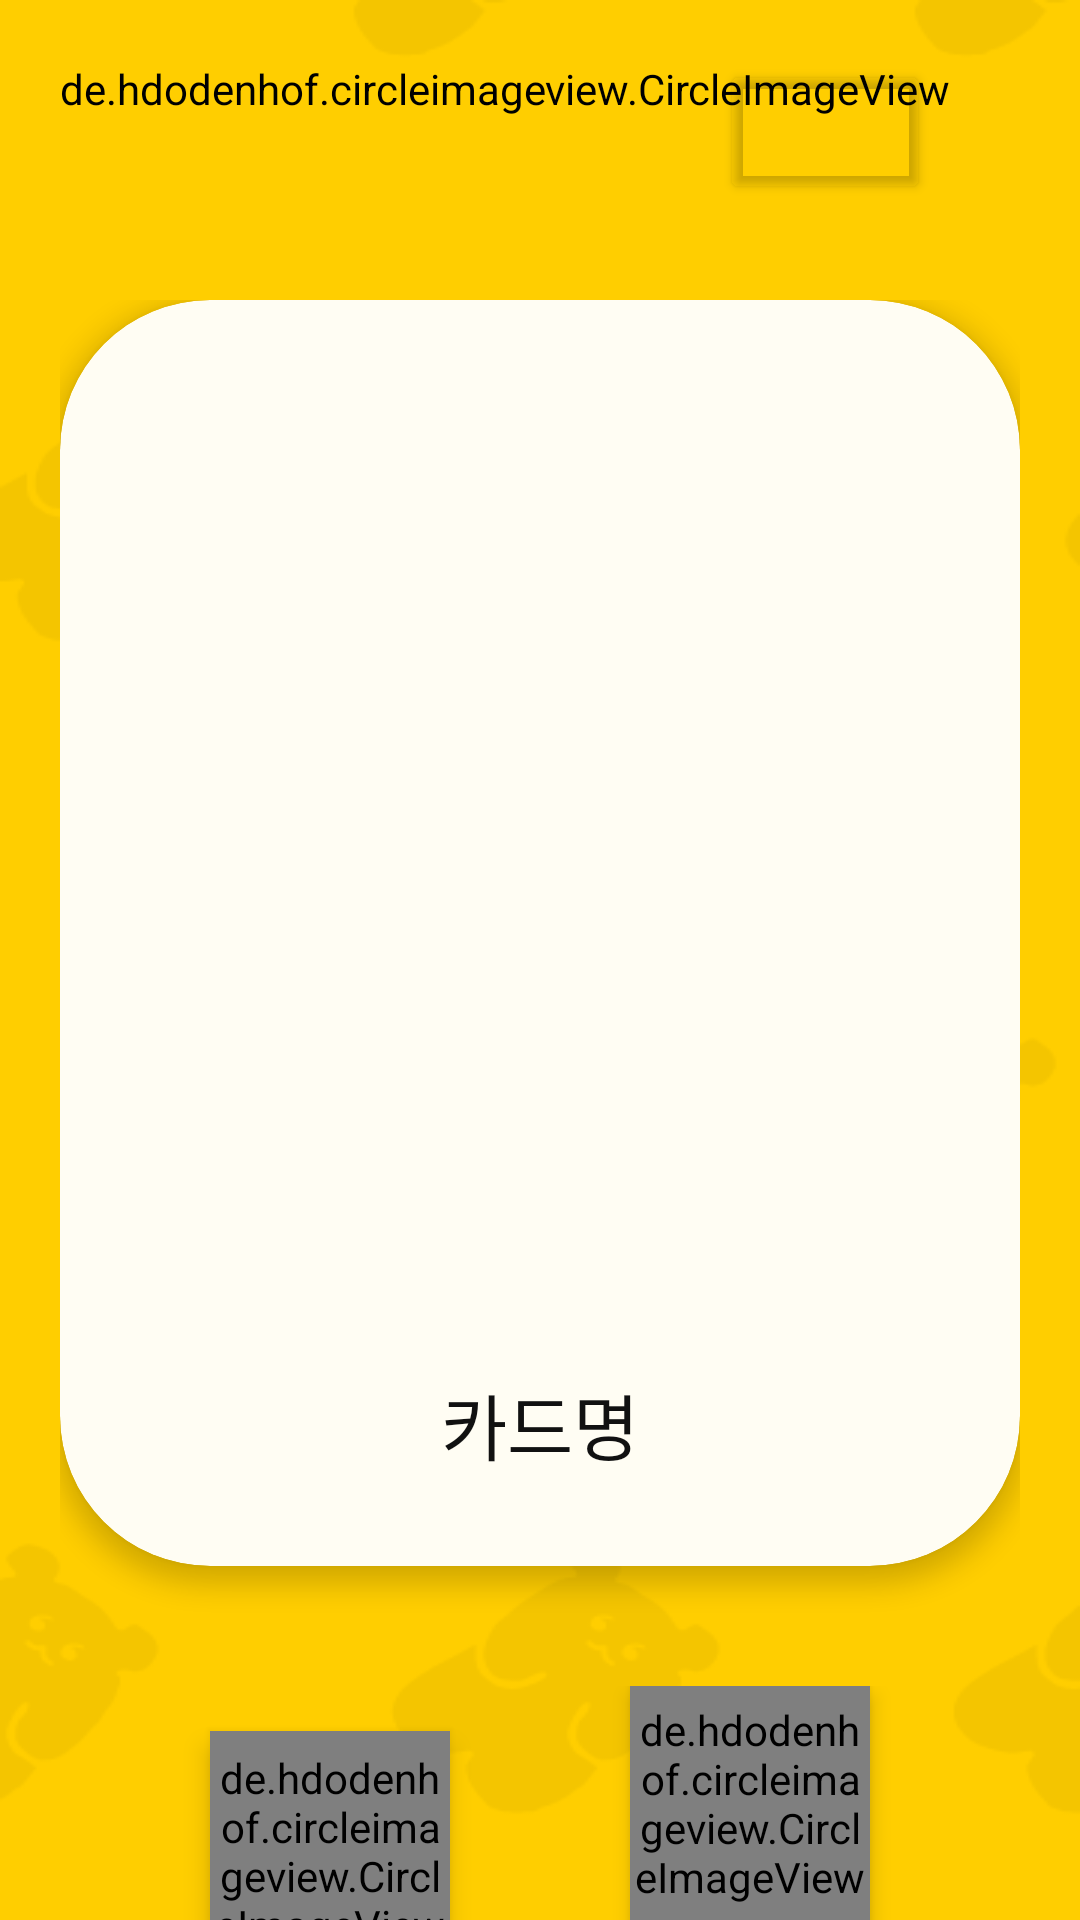

Layout XML and referenced resources for this Android screen:
<!-- AndroidManifest.xml: application theme Theme.WeeSeed_test -->
<!-- res/layout/fragment_viewer_aac.xml -->
<?xml version="1.0" encoding="utf-8"?>
<FrameLayout xmlns:android="http://schemas.android.com/apk/res/android"
    xmlns:tools="http://schemas.android.com/tools"
    android:layout_width="match_parent"
    android:layout_height="match_parent"
    xmlns:app="http://schemas.android.com/apk/res-auto"
    tools:context=".card.ViewerAacFragment"
    android:orientation="vertical"
    android:gravity="center"
    android:layout_gravity="center"
    android:fitsSystemWindows="true"
    android:background="@drawable/background_pattern"
    >

    <de.hdodenhof.circleimageview.CircleImageView
        android:id="@+id/btn_back_card_list"
        android:layout_width="wrap_content"
        android:layout_height="wrap_content"
        android:src="@drawable/abtn_back2"
        android:backgroundTint="@android:color/transparent"
        android:layout_gravity="top|start"
        android:layout_margin="20dp"

        />

    <LinearLayout
        android:layout_width="match_parent"
        android:layout_height="match_parent"
        android:orientation="vertical"
        android:layout_gravity="center"
        android:paddingHorizontal="20dp"
        android:paddingTop="100dp"
        android:gravity="center"
        >
        <androidx.cardview.widget.CardView
            android:layout_width="wrap_content"
            android:layout_height="wrap_content"

            android:padding="30dp"
            app:cardBackgroundColor="@color/background_color"
            app:cardCornerRadius="50dp"
            android:elevation="30dp"
            android:layout_gravity="center"
            app:cardElevation="5dp"
            >

            <LinearLayout
                android:layout_width="match_parent"
                android:layout_height="match_parent"
                android:orientation="vertical"
                android:gravity="center_horizontal"
                >
                <androidx.viewpager2.widget.ViewPager2
                    android:id="@+id/wv_slider_view_pager"
                    android:layout_width="match_parent"
                    android:layout_height="280dp"
                    android:orientation="horizontal"
                    android:layoutDirection="ltr"

                    android:layout_marginTop="30dp"
                    android:layout_marginBottom="20dp"
                    />

                <ImageView
                    android:id="@+id/iv_av_aac_img_default"
                    android:layout_width="280dp"
                    android:layout_height="280dp"
                    android:scaleType="centerCrop"
                    android:src="@drawable/chara_bear_error"
                    android:layout_gravity="center_horizontal"

                    android:visibility="gone"

                    android:layout_marginHorizontal="30dp"
                    android:layout_marginTop="30dp"
                    android:layout_marginBottom="20dp"
                    android:clipToOutline="true"
                    android:background="@drawable/round_border_for_select_child"
                    android:backgroundTint="@color/white"
                    />

            <LinearLayout
                android:id="@+id/ll_layout_indicators"
                android:layout_width="match_parent"
                android:layout_height="7dp"
                android:orientation="horizontal"
                android:gravity="center"
                />


                <TextView
                    android:id="@+id/tv_av_aac_cardName"
                    android:layout_width="340dp"
                    android:layout_height="wrap_content"
                    android:layout_marginTop="20dp"
                    android:layout_marginBottom="30dp"
                    android:gravity="center"
                    android:text="카드명"
                    android:textSize="24dp"
                    android:fontFamily="@font/right_life_140"
                    android:textColor="@color/font_black"

                    />


            </LinearLayout>



        </androidx.cardview.widget.CardView>

        <LinearLayout
            android:layout_width="match_parent"
            android:layout_height="wrap_content"
            android:orientation="horizontal"
            android:gravity="center"
            android:layout_marginTop="40dp"
            >
            <LinearLayout
                android:layout_width="wrap_content"
                android:layout_height="wrap_content"
                android:orientation="vertical"
                android:layout_marginEnd="30dp"
                >

                <de.hdodenhof.circleimageview.CircleImageView
                    android:id="@+id/btn_av_aac_listen"
                    android:layout_width="80dp"
                    android:layout_height="80dp"
                    android:scaleType="centerCrop"
                    android:layout_margin="15dp"
                    android:src="@drawable/abtn_play"
                    android:background="@android:color/transparent"
                    android:elevation="5dp"
                    />
                <TextView
                    android:layout_width="wrap_content"
                    android:layout_height="wrap_content"
                    android:text="들어보자"
                    android:layout_gravity="center_horizontal|bottom"

                    android:textSize="16dp"
                    android:fontFamily="@font/right_life_140"
                    android:textColor="@color/font_black"
                    />
            </LinearLayout>

            <LinearLayout
                android:layout_width="wrap_content"
                android:layout_height="wrap_content"
                android:orientation="vertical"
                >
                <FrameLayout
                    android:layout_width="wrap_content"
                    android:layout_height="wrap_content"
                    android:layout_gravity="center"
                    >
                    <ProgressBar
                        android:id="@+id/pb_av_determine_for_study"
                        style="@style/Widget.AppCompat.ProgressBar.Horizontal"
                        android:layout_width="110dp"
                        android:layout_height="110dp"
                        android:layout_gravity="center"
                        android:indeterminate="false"
                        android:max="100"

                        android:visibility="visible"

                        android:progressDrawable="@drawable/circle_progress_bar"
                        android:progressTint="@color/white"
                        android:progressBackgroundTint="@android:color/transparent"
                        android:elevation="2dp"
                        />
                    <de.hdodenhof.circleimageview.CircleImageView
                        android:id="@+id/btn_av_aac_study_record"
                        android:layout_width="80dp"
                        android:layout_height="80dp"
                        android:scaleType="centerCrop"
                        android:src="@drawable/abtn_mic"

                        android:layout_gravity="center"
                        android:background="@android:color/transparent"
                        android:elevation="4dp"
                        />

                </FrameLayout>
                <TextView
                    android:layout_width="wrap_content"
                    android:layout_height="wrap_content"
                    android:text="말해보자"
                    android:layout_gravity="center_horizontal|bottom"

                    android:textSize="16dp"
                    android:fontFamily="@font/right_life_140"
                    android:textColor="@color/font_black"

                    />
            </LinearLayout>
        </LinearLayout>

    </LinearLayout>


    
    <LinearLayout
        android:layout_width="wrap_content"
        android:layout_height="wrap_content"
        android:layout_marginTop="20dp"
        android:orientation="horizontal"
        android:gravity="center"
        android:layout_gravity="top|end"
        android:layout_marginEnd="50dp"

        >

        <LinearLayout
            android:layout_width="wrap_content"
            android:layout_height="wrap_content"
            android:orientation="horizontal"
            android:visibility="visible"
            >
            <Button
                android:id="@+id/btn_temp_refresh_img_list"
                android:layout_width="70dp"
                android:layout_height="wrap_content"
                android:text="RF"
                android:backgroundTint="@color/ic_700"
                android:visibility="gone"
                />
            <Button
                android:id="@+id/btn_temp_add_img_list"
                android:layout_width="70dp"
                android:layout_height="wrap_content"
                android:backgroundTint="@android:color/transparent"
                />
        </LinearLayout>
    </LinearLayout>

    <com.airbnb.lottie.LottieAnimationView
        android:id="@+id/lt_loading_dots"
        android:layout_width="100dp"
        android:layout_height="200dp"

        android:visibility="gone"

        android:gravity="center"
        android:layout_gravity="center"

        app:lottie_autoPlay="true"
        app:lottie_loop="true"
        app:lottie_rawRes="@raw/lottie_loading_dots2"
        android:paddingTop="60dp"
        android:paddingBottom="0dp"
        />
    <View
        android:id="@+id/v_for_study_result"
        android:layout_width="match_parent"
        android:layout_height="match_parent"
        android:background="#55111111"
        android:visibility="invisible"
        />
    <LinearLayout
        android:id="@+id/ll_for_study_result"
        android:layout_width="match_parent"
        android:layout_height="match_parent"
        android:orientation="horizontal"
        />

</FrameLayout>
<!-- resources referenced by this layout -->
<resources>
  <color name="background_color">#FFFDF3</color>
  <color name="font_black">#FF111111</color>
  <color name="ic_700">#71635D</color>
  <color name="white">#FFFFFFFF</color>
  <!-- drawable abtn_play (drawable) -->
  <vector xmlns:android="http://schemas.android.com/apk/res/android"
      android:width="52dp"
      android:height="52dp"
      android:viewportWidth="52"
      android:viewportHeight="52">
    <path
        android:pathData="M26,26m-26,0a26,26 0,1 1,52 0a26,26 0,1 1,-52 0"
        android:fillColor="@color/btn_back"/>
    <path
        android:pathData="M36.95,23.4L19.86,13.58C17.86,12.43 15.37,13.88 15.37,16.18V35.81C15.37,38.12 17.86,39.56 19.86,38.41L36.95,28.59C38.96,27.44 38.96,24.54 36.95,23.39V23.4Z"
        android:fillColor="@color/btn_line"/>
  </vector>
  <!-- drawable circle_progress_bar (drawable) -->
  <?xml version="1.0" encoding="utf-8"?>
  <layer-list xmlns:android="http://schemas.android.com/apk/res/android">
      <item android:id="@android:id/background">
          <shape
              android:innerRadiusRatio="2.71"
              android:thicknessRatio="14.6"
              android:shape="ring"
              android:useLevel="false"
              android:type="sweep">
              <solid android:color="#55FFFFFF" />
          </shape>
      </item>
  
      <item android:id="@android:id/progress">
          <rotate
              android:fromDegrees="270"
              android:toDegrees="270">
              <shape
                  android:innerRadiusRatio="2.71"
                  android:thicknessRatio="14.6"
                  android:shape="ring"
                  android:angle="0"
                  android:type="sweep">
              </shape>
          </rotate>
      </item>
  
  </layer-list>
  <!-- drawable round_border_for_select_child (drawable) -->
  <?xml version="1.0" encoding="utf-8"?>
  <shape xmlns:android="http://schemas.android.com/apk/res/android"
      android:shape="rectangle"
      >
      <solid android:color="@color/gray"/>
      <corners
          android:radius="25dp"
          />
  </shape>
  <style name="Theme.WeeSeed_test" parent="Base.Theme.WeeSeed_test" />
  <color name="btn_line">#BB5B02</color>
  <color name="btn_back">#FFCE1B</color>
  <color name="gray">#CFCFCF</color>
  <style name="Base.Theme.WeeSeed_test" parent="Theme.Material3.DayNight.NoActionBar">
          
          <item name="colorPrimary">@color/brand_yellow</item>
          <item name="colorPrimaryVariant">@color/brand_green</item>
          <item name="colorOnPrimary">@color/white</item>
          
          <item name="colorSecondary">@color/teal_200</item>
          <item name="colorSecondaryVariant">@color/teal_700</item>
          <item name="colorOnSecondary">@color/black</item>
          
          <item name="android:windowLightStatusBar">true</item>
          <item name="android:statusBarColor">@color/black</item>
          
          <item name="android:windowBackground">@color/white</item>
  
      </style>
  <color name="brand_yellow">#FFFFCE00</color>
  <color name="brand_green">#FF04B014</color>
  <color name="teal_200">#D9D4CF</color>
  <color name="teal_700">#FFCE1B</color>
  <color name="black">#FF000000</color>
</resources>
